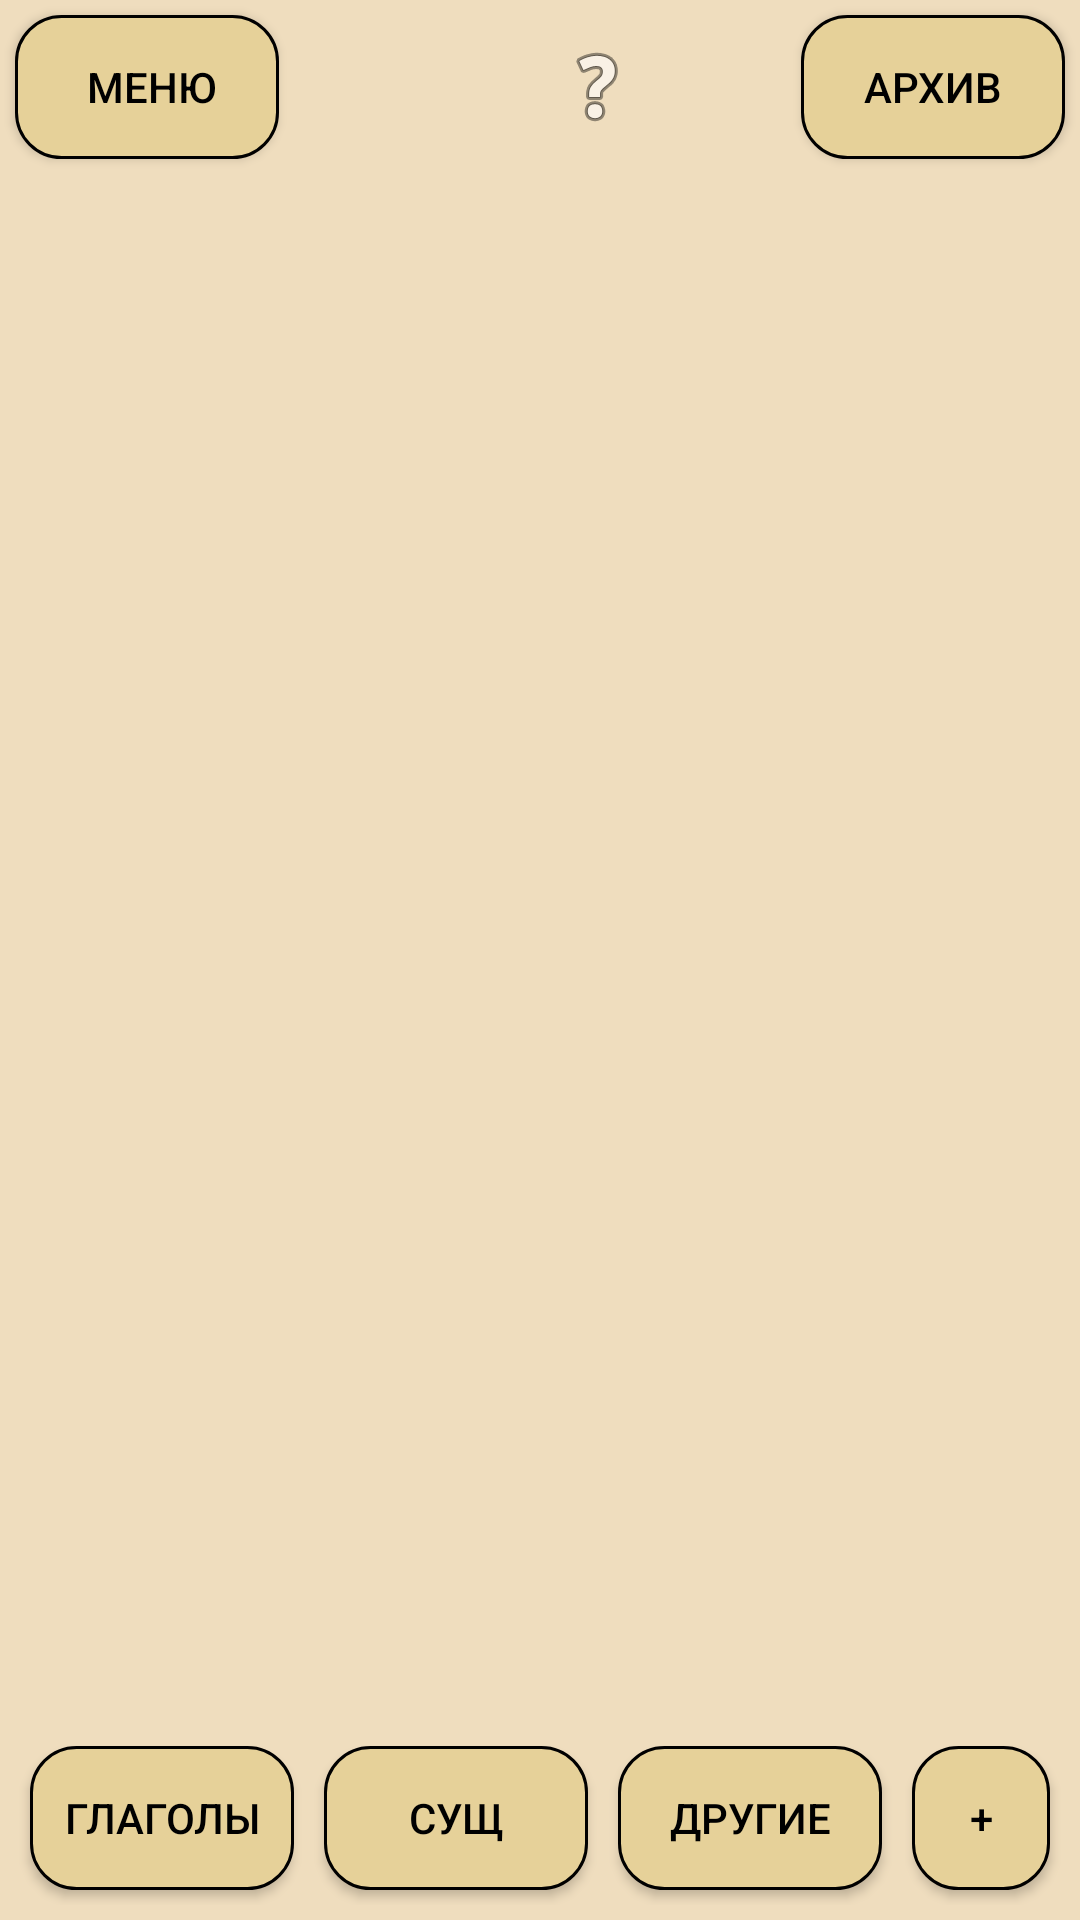

Android layout source for this screen:
<!-- AndroidManifest.xml: application theme Theme.NewWordLearn -->
<!-- res/layout/lerningwords.xml -->
<?xml version="1.0" encoding="utf-8"?>
<androidx.constraintlayout.widget.ConstraintLayout
    xmlns:android="http://schemas.android.com/apk/res/android"
    xmlns:app="http://schemas.android.com/apk/res-auto"
    xmlns:tools="http://schemas.android.com/tools"
    android:layout_width="match_parent"
    android:layout_height="match_parent">


    <LinearLayout
        android:layout_width="match_parent"
        android:layout_height="0dp"
        android:orientation="vertical"
        app:layout_constraintBottom_toTopOf="@+id/linearLayout"
        app:layout_constraintTop_toTopOf="parent"
        tools:layout_editor_absoluteX="1dp">

    <LinearLayout
        android:layout_width="match_parent"
        android:layout_height="wrap_content"
        android:orientation="horizontal"
        android:layout_gravity="top">
        <Button
            android:id="@+id/gopersonaldata"
            android:onClick="gostats"
            android:layout_width="wrap_content"
            android:layout_height="wrap_content"
            android:layout_margin="5dp"
            android:layout_gravity="start|center_vertical"
            android:text=" меню"/>

        <ImageButton
            android:id="@+id/help"
            android:onClick="showhelp"
            android:layout_width="wrap_content"
            android:background="@color/fon"
            android:layout_height="match_parent"
            android:layout_marginStart="85dp"
            android:src="@android:drawable/ic_menu_help"/>

        <LinearLayout
            android:layout_width="match_parent"
            android:gravity="end"
            android:layout_height="wrap_content">
            <Button
                android:id="@+id/golibrary"
                android:layout_width="wrap_content"
                android:onClick="gotolib"
                android:layout_height="match_parent"
                android:layout_margin="5dp"
                android:text="Архив"/>
        </LinearLayout>

    </LinearLayout>


        <ListView
            android:id="@+id/wordslist"
            android:layout_marginTop="10dp"
            android:layout_width="match_parent"
            android:layout_gravity="center"
            android:layout_height="match_parent"/>


    </LinearLayout>

    <LinearLayout
        android:id="@+id/linearLayout"
        android:layout_width="match_parent"
        android:layout_height="wrap_content"
        android:orientation="horizontal"
        android:layout_margin="5dp"
        app:layout_constraintBottom_toBottomOf="parent"
        tools:layout_editor_absoluteX="79dp">
        <Button
            android:id="@+id/verbs"
            android:layout_width="wrap_content"
            android:layout_height="wrap_content"
            android:layout_margin="5dp"
            android:text="Глаголы"/>
        <Button
            android:id="@+id/nouns"
            android:layout_width="wrap_content"
            android:layout_height="wrap_content"
            android:layout_margin="5dp"
            android:text="Сущ"/>
        <Button
            android:id="@+id/words"
            android:layout_width="wrap_content"
            android:layout_height="wrap_content"
            android:layout_margin="5dp"
            android:text="Другие"/>

        <Button
            android:id="@+id/addnewword"
            android:layout_width="wrap_content"
            android:layout_height="wrap_content"
            android:onClick="gotoaddword"
            android:layout_margin="5dp"
            android:text="+" />

    </LinearLayout>
</androidx.constraintlayout.widget.ConstraintLayout>
<!-- resources referenced by this layout -->
<resources>
  <color name="fon">#EFDDBE</color>  \\цвет фона
  <style name="Theme.NewWordLearn" parent="Theme.AppCompat.Light.NoActionBar">
          <item name="android:windowBackground">@color/fon</item>
          <item name="colorOnPrimary">@color/black</item>
          <item name="colorSecondary">@color/black</item>
          <item name="android:textColorPrimary">@color/black</item>
          <item name="android:textColor">@color/black</item>
          <item name="android:buttonStyle">@style/btns</item>
      </style>
  <color name="black">#FF000000</color>
  <style name="btns" parent="Widget.AppCompat.Button">
          <item name="android:background">@drawable/btn</item>
      </style>
  <!-- drawable btn (drawable) -->
  <?xml version="1.0" encoding="utf-8"?>
  <shape xmlns:android="http://schemas.android.com/apk/res/android">
      <corners android:radius="15dp"></corners>
      <stroke android:color="@color/black" android:width="1dp"></stroke>
      <solid android:color="@color/btnlern1"></solid>
  </shape>
  <color name="btnlern1">#E6D199</color> \\ цвет кнопок
</resources>
